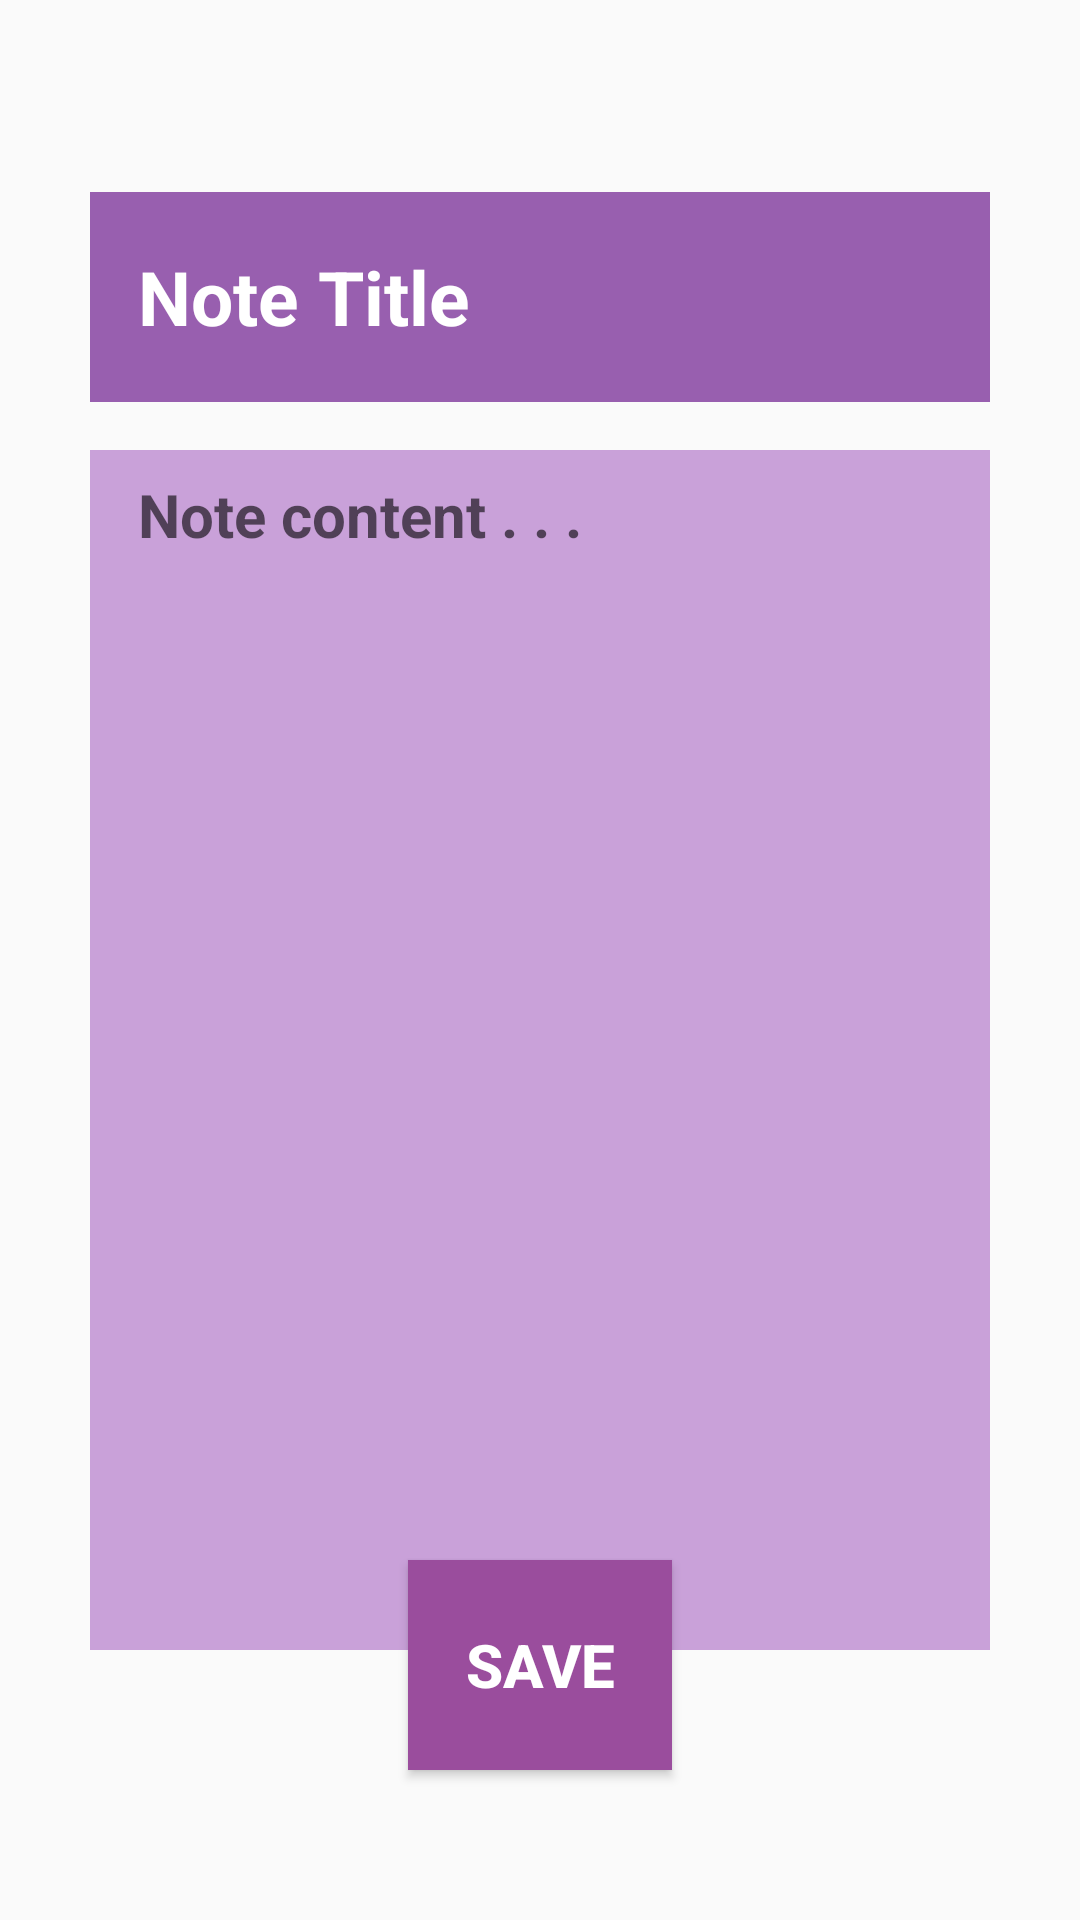

This screen was rendered from an Android layout file. Write that file and the resources it references.
<!-- AndroidManifest.xml: application theme Theme.M1W2D4ClassTaskNoteTakingAppXML -->
<!-- res/layout/add_note_activity.xml -->
<?xml version="1.0" encoding="utf-8"?>
<RelativeLayout xmlns:android="http://schemas.android.com/apk/res/android"
    android:layout_width="match_parent"
    android:layout_height="match_parent">


    <EditText
        android:id="@+id/title_id"
        android:layout_width="300dp"
        android:layout_centerHorizontal="true"
        android:layout_marginTop="64dp"
        android:hint="Note Title"
        android:textSize="25dp"
        android:textColorHint="@color/white"
        android:textStyle="bold"
        android:background="#985FAF"
        android:paddingLeft="16dp"
        android:singleLine="false"
        android:layout_height="70dp"
        />

    <EditText
        android:id="@+id/content_id"
        android:layout_width="300dp"
        android:layout_height="400dp"
        android:layout_below="@id/title_id"
        android:layout_centerHorizontal="true"
        android:layout_marginTop="16dp"
        android:background="#C9A1D9"
        android:hint="Note content . . ."
        android:paddingLeft="16dp"
        android:textSize="20dp"
        android:textStyle="bold"
        android:gravity="top|end|start"
        android:paddingTop="8dp"
        />

        <Button
            android:id="@+id/save_button"
            android:layout_width="wrap_content"
            android:layout_height="70dp"
            android:layout_margin="50dp"
            android:layout_centerHorizontal="true"
            android:text="Save"
            android:textSize="20dp"
            android:textColor="@color/white"
            android:textStyle="bold"
            android:layout_alignParentBottom="true"
            android:background="#9A4D9D"
            />


</RelativeLayout>
<!-- resources referenced by this layout -->
<resources>
  <style name="Theme.M1W2D4ClassTaskNoteTakingAppXML" parent="android:Theme.Material.Light.NoActionBar" />
  <!-- not gathered from this repository: default colours our renderer supplied (Android Studio template values) -->
  <color name="white">#FFFFFFFF</color>
</resources>
